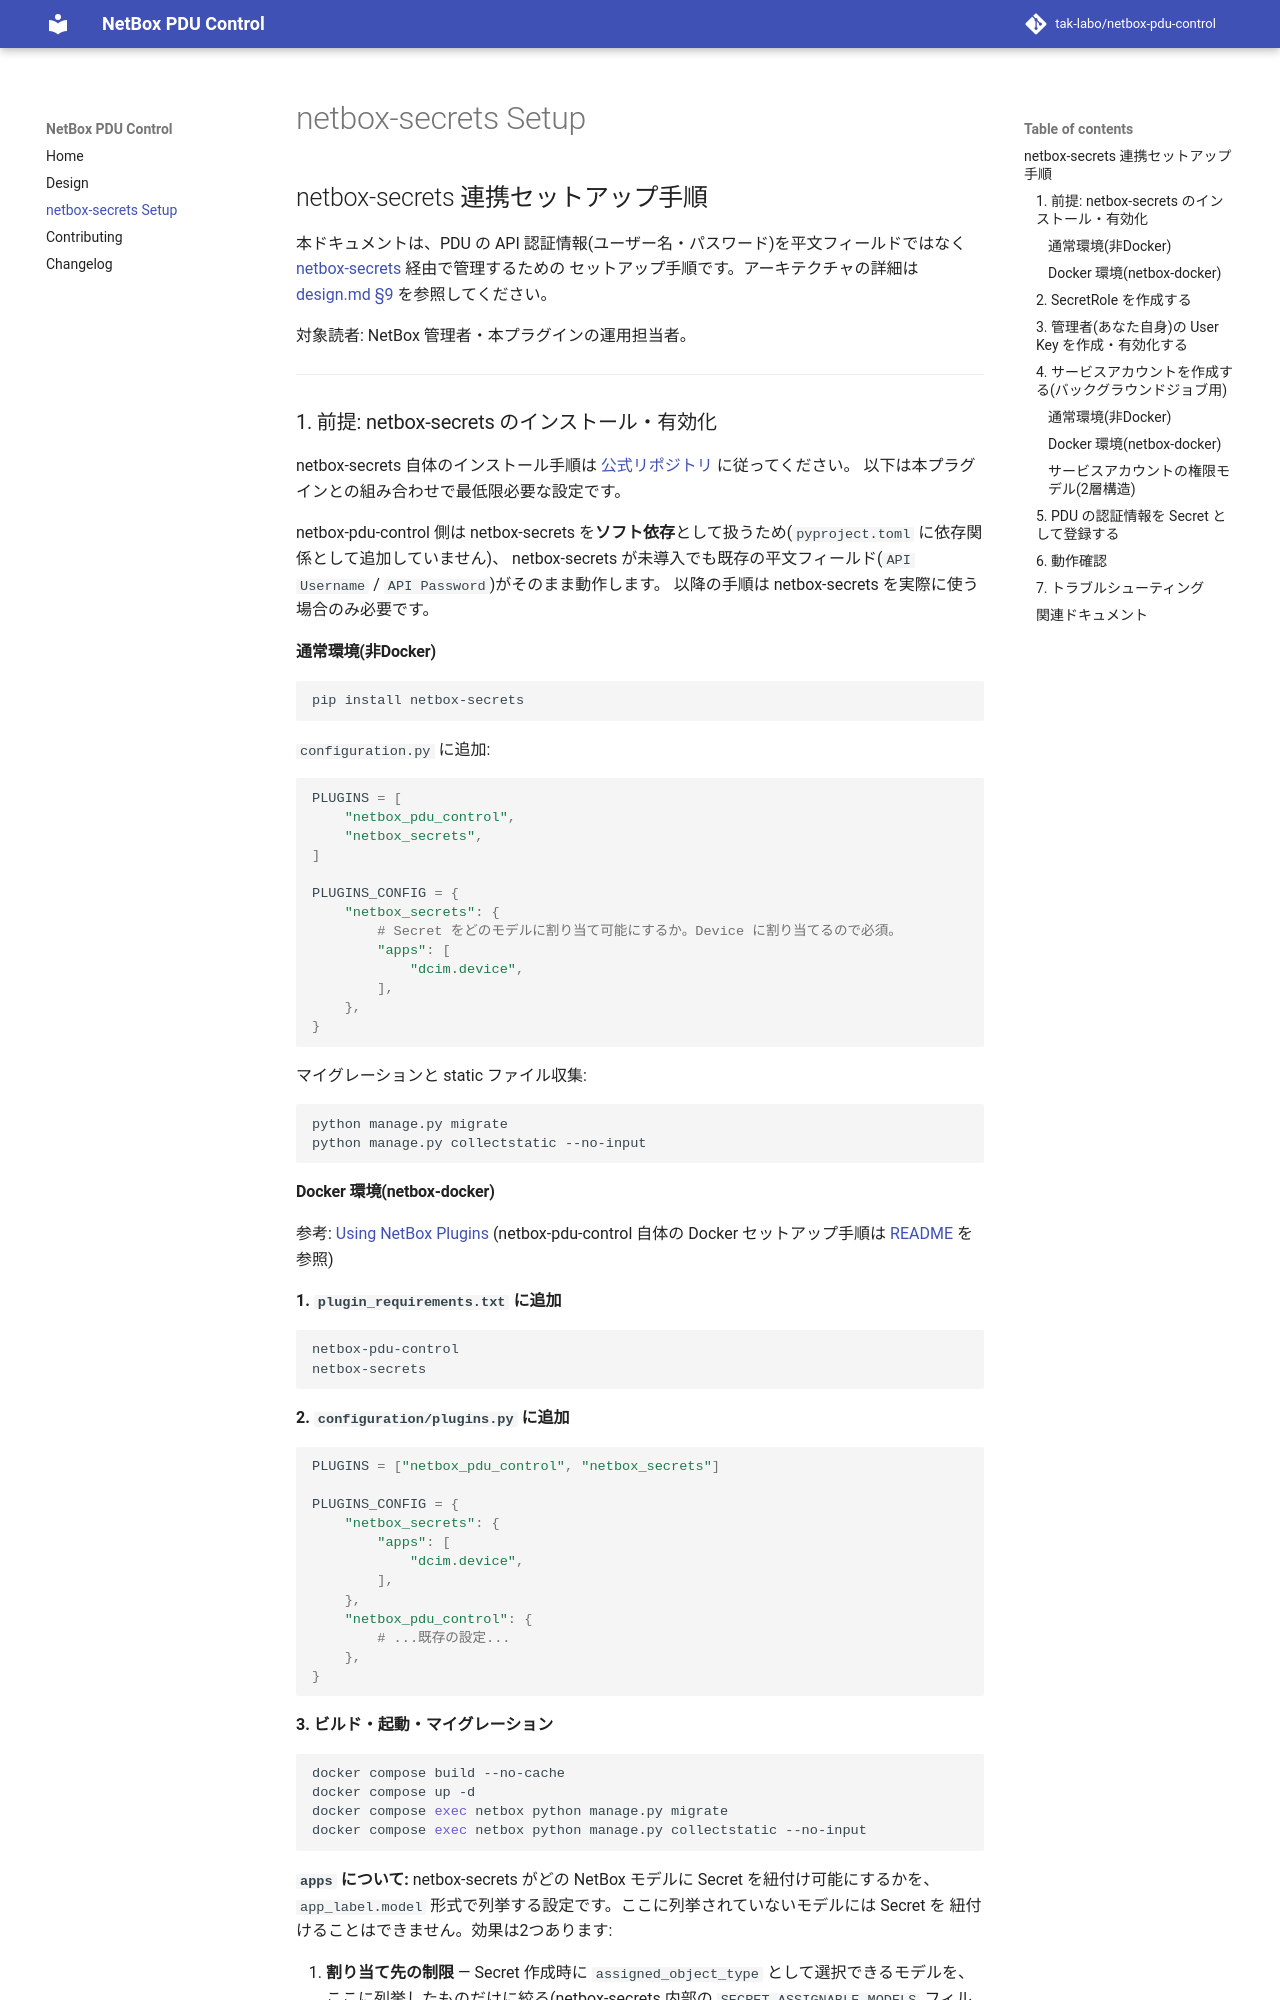

repository: tak-labo/netbox-pdu-control · page: netbox-secrets-setup/index.html · generator: mkdocs

# netbox-secrets 連携セットアップ手順

本ドキュメントは、PDU の API 認証情報(ユーザー名・パスワード)を平文フィールドではなく
[netbox-secrets](https://github.com/Onemind-Services-LLC/netbox-secrets) 経由で管理するための
セットアップ手順です。アーキテクチャの詳細は [design.md §9](design.md#9-セキュリティ上の考慮事項) を参照してください。

対象読者: NetBox 管理者・本プラグインの運用担当者。

---

## 1. 前提: netbox-secrets のインストール・有効化

netbox-secrets 自体のインストール手順は [公式リポジトリ](https://github.com/Onemind-Services-LLC/netbox-secrets) に従ってください。
以下は本プラグインとの組み合わせで最低限必要な設定です。

netbox-pdu-control 側は netbox-secrets を**ソフト依存**として扱うため(`pyproject.toml` に依存関係として追加していません)、
netbox-secrets が未導入でも既存の平文フィールド(`API Username` / `API Password`)がそのまま動作します。
以降の手順は netbox-secrets を実際に使う場合のみ必要です。

### 通常環境(非Docker)

```bash
pip install netbox-secrets
```

`configuration.py` に追加:

```python
PLUGINS = [
    "netbox_pdu_control",
    "netbox_secrets",
]

PLUGINS_CONFIG = {
    "netbox_secrets": {
        # Secret をどのモデルに割り当て可能にするか。Device に割り当てるので必須。
        "apps": [
            "dcim.device",
        ],
    },
}
```

マイグレーションと static ファイル収集:

```bash
python manage.py migrate
python manage.py collectstatic --no-input
```

### Docker 環境(netbox-docker)

参考: [Using NetBox Plugins](https://github.com/netbox-community/netbox-docker/wiki/Using-Netbox-Plugins)
(netbox-pdu-control 自体の Docker セットアップ手順は [README](../README.md#docker-netbox-docker) を参照)

**1. `plugin_requirements.txt` に追加**

```
netbox-pdu-control
netbox-secrets
```

**2. `configuration/plugins.py` に追加**

```python
PLUGINS = ["netbox_pdu_control", "netbox_secrets"]

PLUGINS_CONFIG = {
    "netbox_secrets": {
        "apps": [
            "dcim.device",
        ],
    },
    "netbox_pdu_control": {
        # ...既存の設定...
    },
}
```

**3. ビルド・起動・マイグレーション**

```bash
docker compose build --no-cache
docker compose up -d
docker compose exec netbox python manage.py migrate
docker compose exec netbox python manage.py collectstatic --no-input
```

**`apps` について:** netbox-secrets がどの NetBox モデルに Secret を紐付け可能にするかを、
`app_label.model` 形式で列挙する設定です。ここに列挙されていないモデルには Secret を
紐付けることはできません。効果は2つあります:

1. **割り当て先の制限** — Secret 作成時に `assigned_object_type` として選択できるモデルを、
   ここに列挙したものだけに絞る(netbox-secrets 内部の `SECRET_ASSIGNABLE_MODELS` フィルタ)
2. **UIへの自動表示** — 列挙したモデルの詳細画面に「Secrets」パネル/タブが自動的に追加される

本プラグインは PDU の認証情報を **Device** に紐付ける設計(§2〜§5 参照)なので、
`"apps": ["dcim.device"]` が必須です。他のモデル(仮想マシンなど)にも netbox-secrets を
使いたい場合は、そのモデルをこのリストに追記してください。

---
